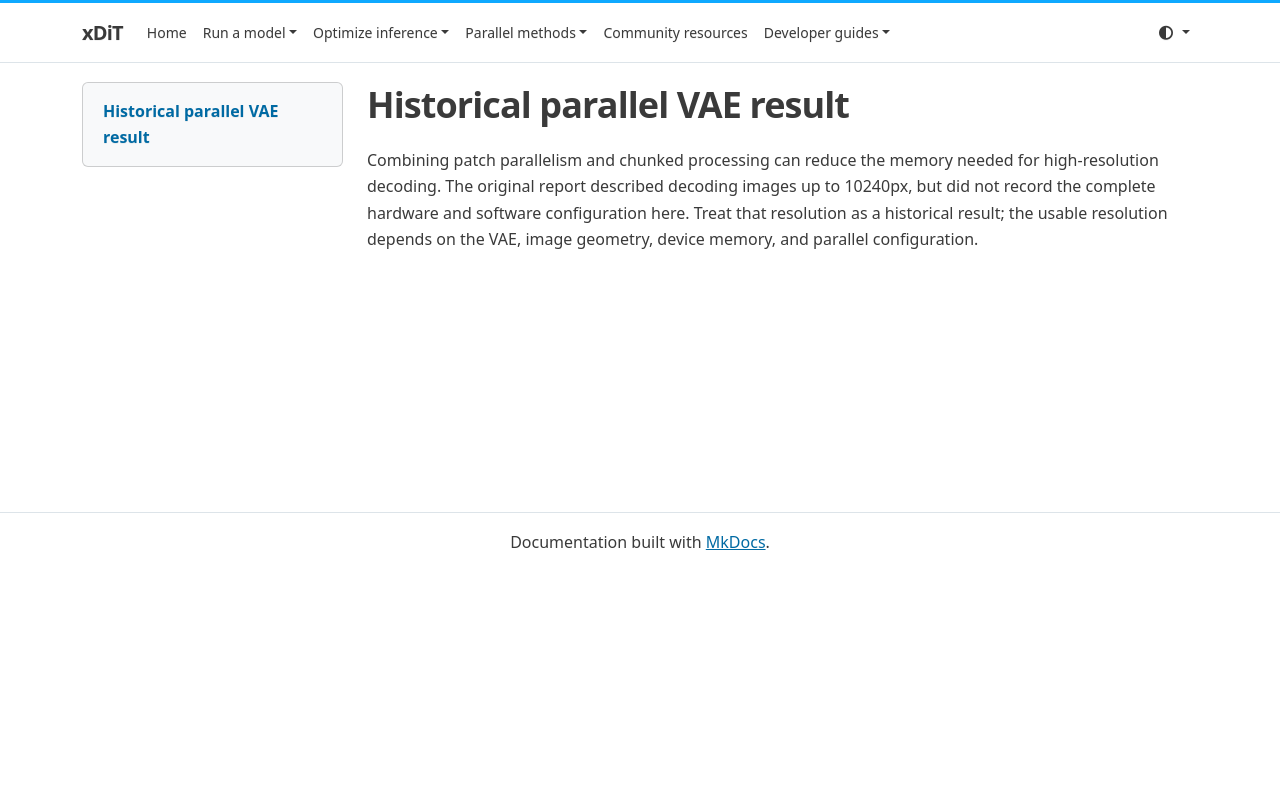

repository: xdit-project/xDiT · page: archive/performance/parallel_vae/index.html · generator: mkdocs

# Historical parallel VAE result

Combining patch parallelism and chunked processing can reduce the memory needed for high-resolution decoding. The original report described decoding images up to 10240px, but did not record the complete hardware and software configuration here. Treat that resolution as a historical result; the usable resolution depends on the VAE, image geometry, device memory, and parallel configuration.
